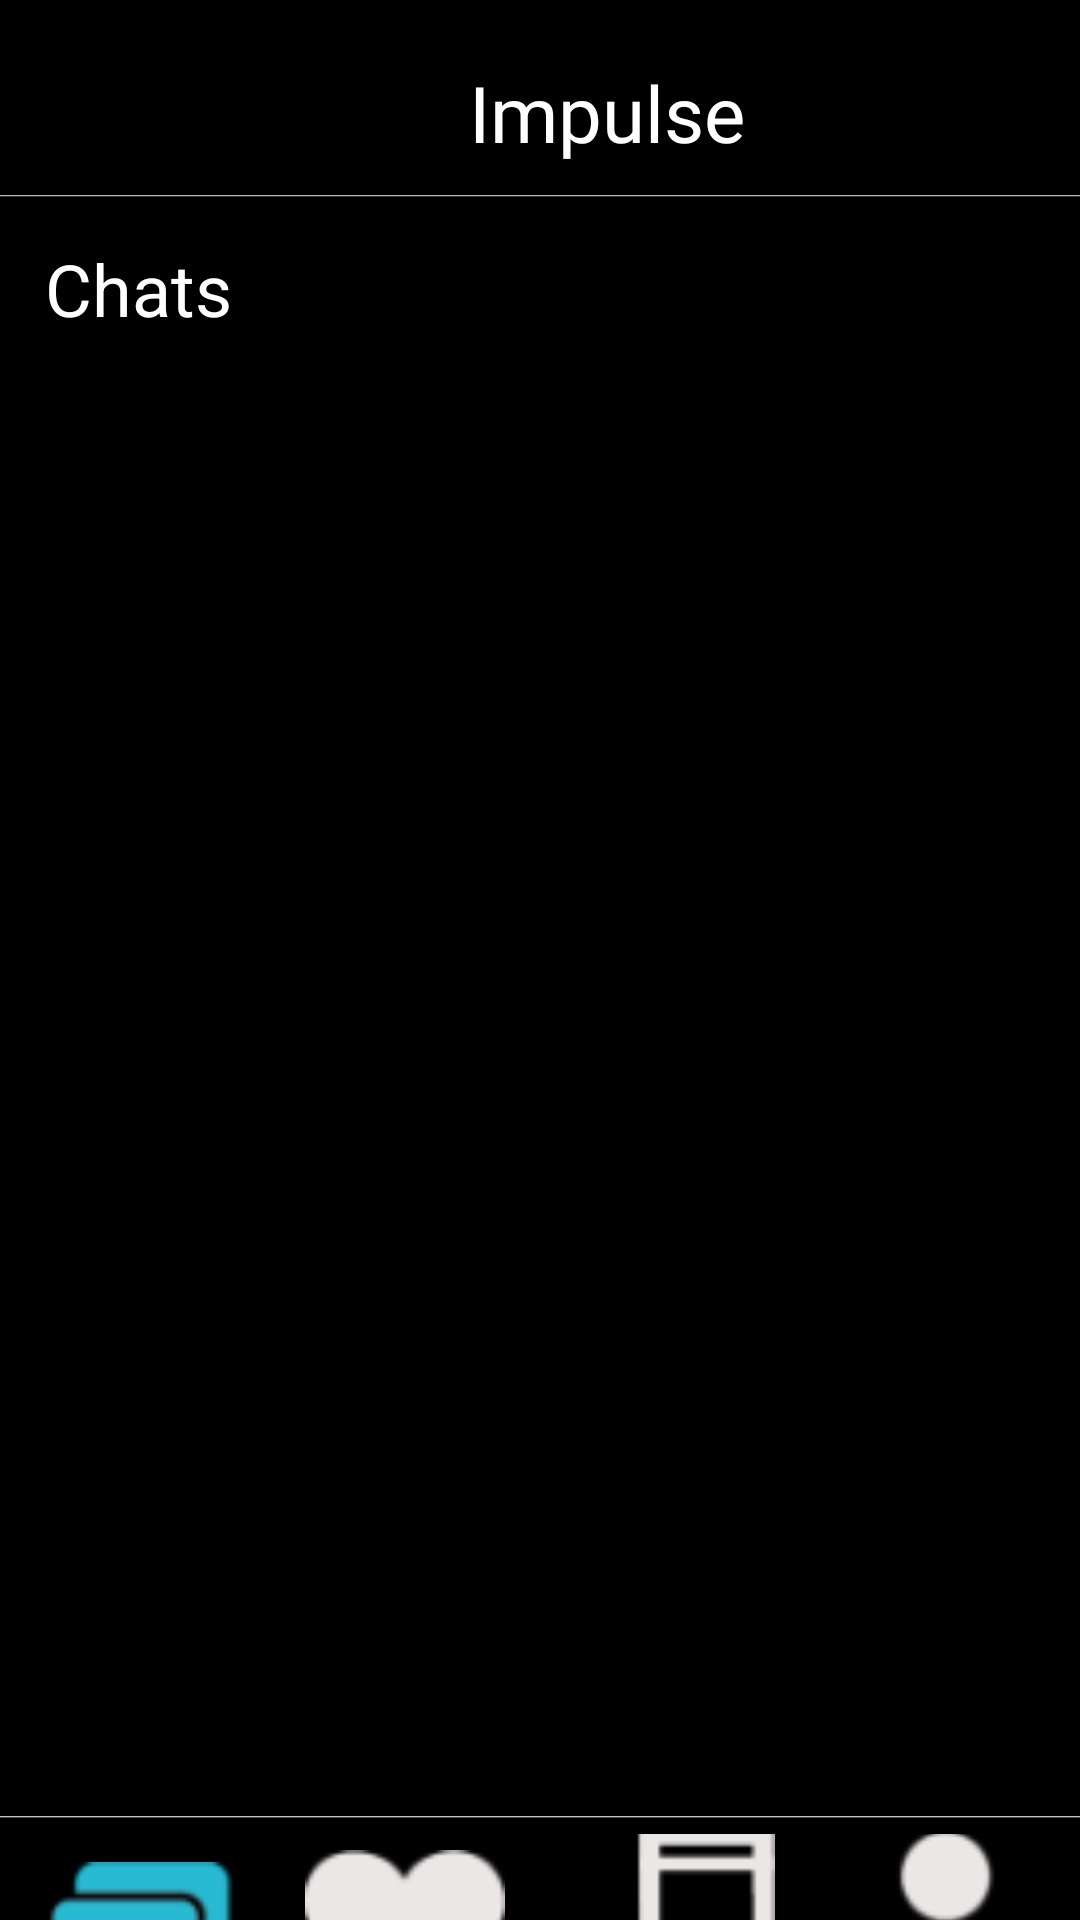

Android layout source for this screen:
<!-- AndroidManifest.xml: application theme Theme.HeartBeat -->
<!-- res/layout/chat_uebersicht.xml -->
<?xml version="1.0" encoding="utf-8"?>
<androidx.constraintlayout.widget.ConstraintLayout xmlns:android="http://schemas.android.com/apk/res/android"
    android:layout_width="match_parent"
    android:layout_height="match_parent"
    xmlns:app="http://schemas.android.com/apk/res-auto">

    <LinearLayout
        android:layout_width="match_parent"
        android:layout_height="match_parent"
        android:background="@color/black"
        android:orientation="vertical">

        <LinearLayout
            android:layout_width="match_parent"
            android:layout_height="65dp"
            android:background="@color/black"
            android:orientation="horizontal">

            <ImageView
                android:id="@+id/ivlogo"
                android:layout_width="50dp"
                android:layout_height="match_parent"
                android:layout_marginLeft="70dp"
                android:layout_marginTop="8dp"
                android:layout_weight="1"
                app:srcCompat="@drawable/logo2" />

            <TextView
                android:id="@+id/oben"
                android:layout_width="wrap_content"
                android:layout_height="match_parent"
                android:layout_marginLeft="5dp"
                android:layout_marginTop="20dp"
                android:layout_marginRight="80dp"
                android:layout_weight="1"
                android:fontFamily="@font/limelight"
                android:text="Impulse"
                android:textColor="@color/white"
                android:textSize="26sp" />

        </LinearLayout>

        <LinearLayout
            android:layout_width="match_parent"
            android:layout_height="wrap_content"
            android:background="@drawable/border_layout"
            android:orientation="vertical">

            <TextView
                android:id="@+id/textView7"
                android:layout_width="match_parent"
                android:layout_height="wrap_content"
                android:layout_marginLeft="15dp"
                android:layout_marginTop="15dp"
                android:layout_marginBottom="15dp"
                android:text="Chats"
                android:textColor="@color/white"
                android:textSize="24dp" />
        </LinearLayout>

        <RelativeLayout
            android:layout_width="match_parent"
            android:layout_height="478dp"
            android:orientation="vertical">

            <androidx.recyclerview.widget.RecyclerView
                android:id="@+id/recycler"
                android:layout_width="match_parent"
                android:layout_height="match_parent"
                android:background="@color/black"
                android:padding="4dp"
                android:scrollbars="vertical">

            </androidx.recyclerview.widget.RecyclerView>
        </RelativeLayout>

        <LinearLayout
            android:layout_width="match_parent"
            android:layout_height="70dp"
            android:background="@drawable/border_layout"
            android:orientation="horizontal">

            <ImageButton
                android:id="@+id/btn_chat"
                android:layout_width="wrap_content"
                android:layout_height="match_parent"
                android:layout_marginTop="6dp"
                android:layout_weight="1"
                android:background="@color/black"
                app:srcCompat="@drawable/chat_blue" />

            <ImageButton
                android:id="@+id/btn_matches"
                android:layout_width="wrap_content"
                android:layout_height="match_parent"
                android:layout_marginTop="6dp"
                android:layout_weight="1"
                android:background="@color/black"
                app:srcCompat="@drawable/heart" />

            <ImageButton
                android:id="@+id/btn_music"
                android:layout_width="wrap_content"
                android:layout_height="match_parent"
                android:layout_marginTop="6dp"
                android:layout_weight="1"
                android:background="@color/black"
                app:srcCompat="@drawable/music" />

            <ImageButton
                android:id="@+id/btn_profil"
                android:layout_width="wrap_content"
                android:layout_height="match_parent"
                android:layout_marginTop="6dp"
                android:layout_weight="1"
                android:background="@color/black"
                app:srcCompat="@drawable/profil" />

        </LinearLayout>

        <LinearLayout
            android:layout_width="match_parent"
            android:layout_height="55dp"
            android:orientation="horizontal"></LinearLayout>
    </LinearLayout>
</androidx.constraintlayout.widget.ConstraintLayout>
<!-- resources referenced by this layout -->
<resources>
  <color name="black">#FF000000</color>
  <color name="white">#FFFFFFFF</color>
  <!-- drawable border_layout (drawable) -->
  <?xml version="1.0" encoding="utf-8"?>
  <shape xmlns:android="http://schemas.android.com/apk/res/android"
      android:shape="rectangle">
      <gradient
          android:angle="270"
          android:startColor="@color/white"
          android:centerColor="@android:color/transparent"
          android:centerX="0.01" />
  </shape>
  <!-- drawable chat_blue: png bitmap (drawable-ldpi, 1387 bytes) -->
  <!-- drawable heart: png bitmap (drawable-ldpi, 2107 bytes) -->
  <!-- drawable music: png bitmap (drawable-ldpi, 1514 bytes) -->
  <!-- drawable profil: png bitmap (drawable-ldpi, 2096 bytes) -->
  <style name="Theme.HeartBeat" parent="Theme.MaterialComponents.DayNight.DarkActionBar">
          
          <item name="colorPrimary">@color/Lila</item>
          <item name="colorPrimaryVariant">@color/Lila</item>
          <item name="colorOnPrimary">@color/white</item>
          
          <item name="colorSecondary">@color/tuerkis</item>
          <item name="colorSecondaryVariant">@color/tuerkis</item>
          <item name="colorOnSecondary">@color/black</item>
          
          <item name="android:statusBarColor" tools:targetApi="l">?attr/colorPrimaryVariant</item>
          
      </style>
  <color name="Lila">#A61263</color>
  <color name="tuerkis">#05F2F2</color>
</resources>
